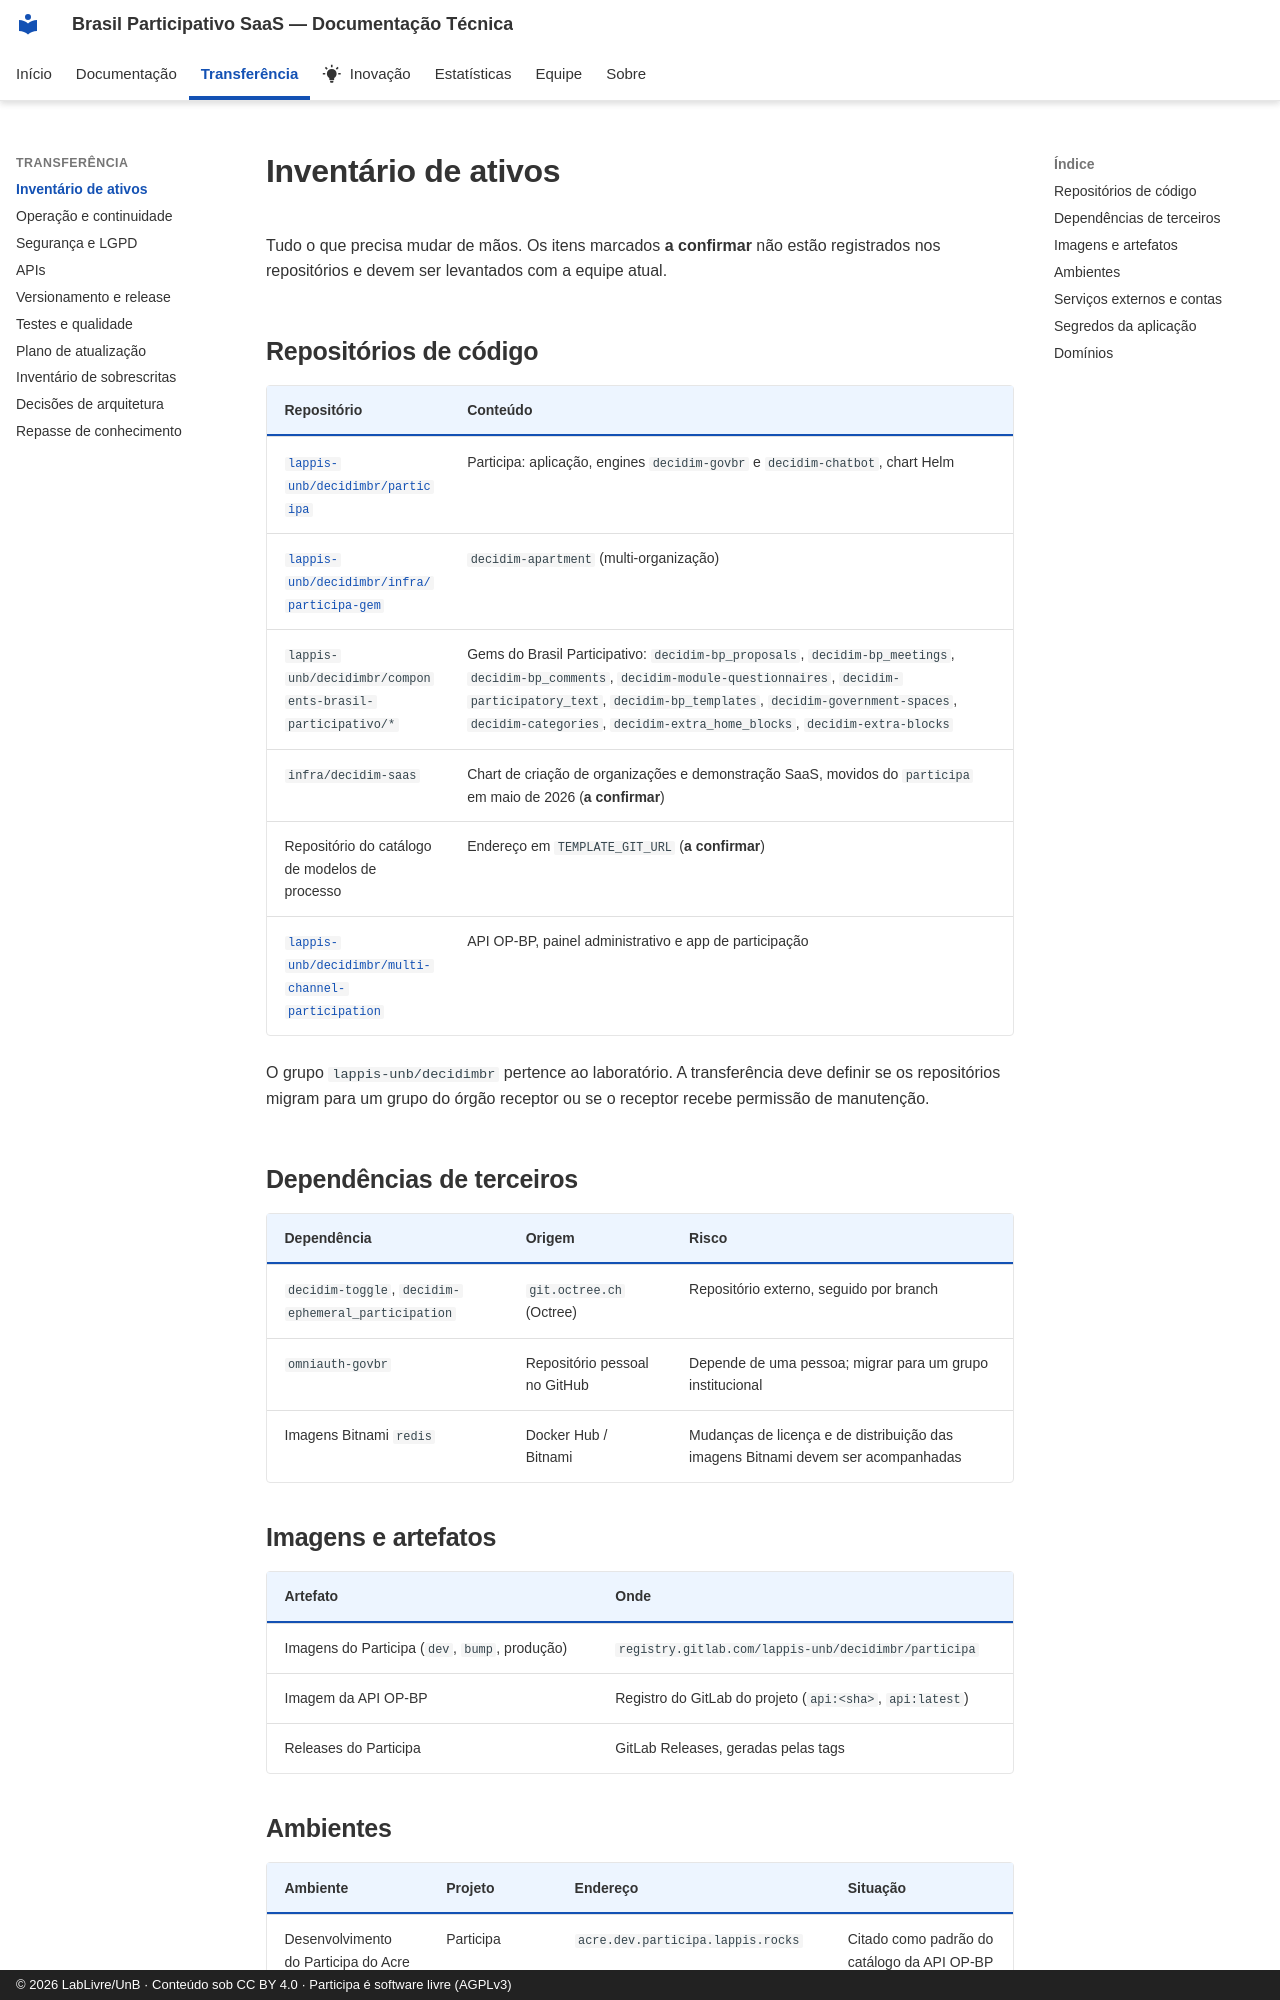

repository: RochaCarla/doc-saas-bp · page: transferencia/inventario/index.html · generator: mkdocs · copyright: © 2026 LabLivre/UnB · Conteúdo sob CC BY 4.0 · Participa é software livre (AGPLv3)

# Inventário de ativos

Tudo o que precisa mudar de mãos. Os itens marcados **a confirmar** não estão registrados nos repositórios e devem ser levantados com a equipe atual.

## Repositórios de código

| Repositório | Conteúdo |
|-------------|----------|
| [`lappis-unb/decidimbr/participa`](https://gitlab.com/lappis-unb/decidimbr/participa) | Participa: aplicação, engines `decidim-govbr` e `decidim-chatbot`, chart Helm |
| [`lappis-unb/decidimbr/infra/participa-gem`](https://gitlab.com/lappis-unb/decidimbr/infra/participa-gem) | `decidim-apartment` (multi-organização) |
| `lappis-unb/decidimbr/components-brasil-participativo/*` | Gems do Brasil Participativo: `decidim-bp_proposals`, `decidim-bp_meetings`, `decidim-bp_comments`, `decidim-module-questionnaires`, `decidim-participatory_text`, `decidim-bp_templates`, `decidim-government-spaces`, `decidim-categories`, `decidim-extra_home_blocks`, `decidim-extra-blocks` |
| `infra/decidim-saas` | Chart de criação de organizações e demonstração SaaS, movidos do `participa` em maio de 2026 (**a confirmar**) |
| Repositório do catálogo de modelos de processo | Endereço em `TEMPLATE_GIT_URL` (**a confirmar**) |
| [`lappis-unb/decidimbr/multi-channel-participation`](https://gitlab.com/lappis-unb/decidimbr/multi-channel-participation) | API OP-BP, painel administrativo e app de participação |

O grupo `lappis-unb/decidimbr` pertence ao laboratório. A transferência deve definir se os repositórios migram para um grupo do órgão receptor ou se o receptor recebe permissão de manutenção.

## Dependências de terceiros

| Dependência | Origem | Risco |
|-------------|--------|-------|
| `decidim-toggle`, `decidim-ephemeral_participation` | `git.octree.ch` (Octree) | Repositório externo, seguido por branch |
| `omniauth-govbr` | Repositório pessoal no GitHub | Depende de uma pessoa; migrar para um grupo institucional |
| Imagens Bitnami `redis` | Docker Hub / Bitnami | Mudanças de licença e de distribuição das imagens Bitnami devem ser acompanhadas |

## Imagens e artefatos

| Artefato | Onde |
|----------|------|
| Imagens do Participa (`dev`, `bump`, produção) | `registry.gitlab.com/lappis-unb/decidimbr/participa` |
| Imagem da API OP-BP | Registro do GitLab do projeto (`api:<sha>`, `api:latest`) |
| Releases do Participa | GitLab Releases, geradas pelas tags |
